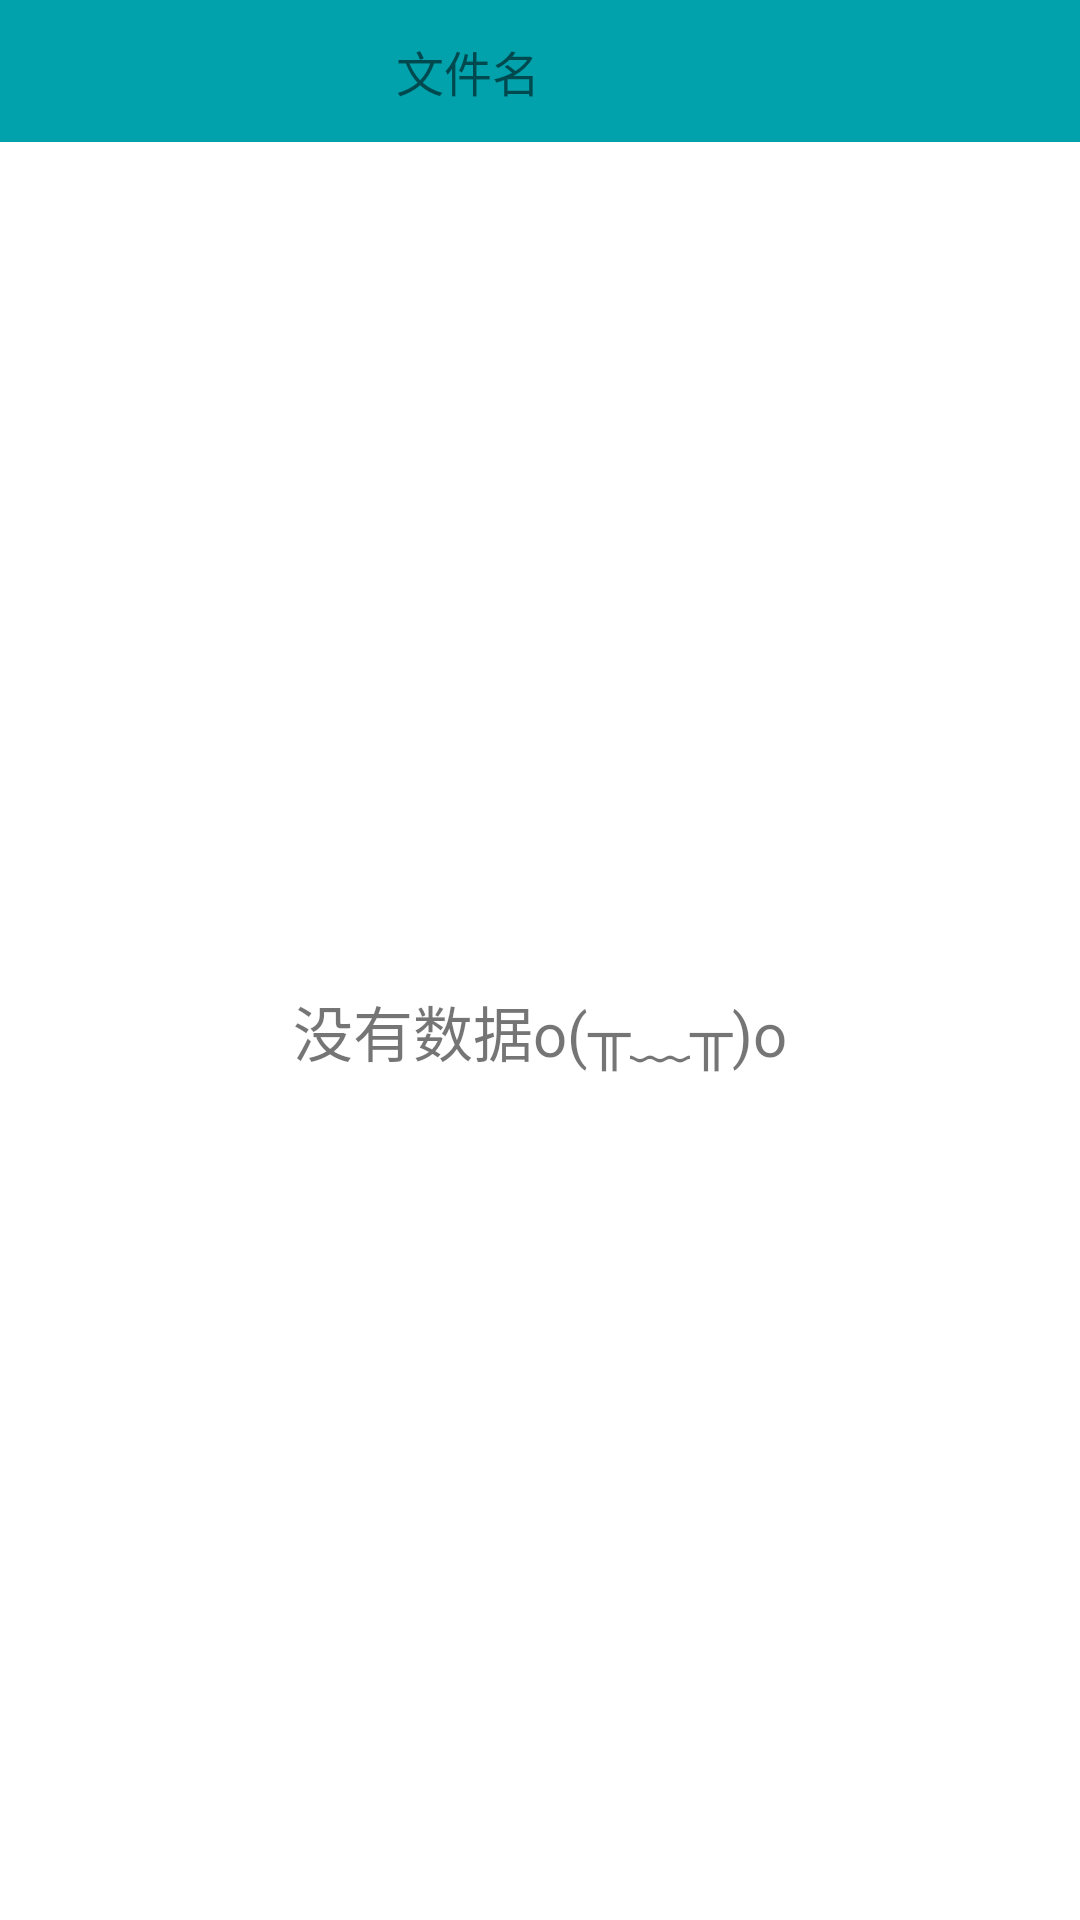

This screen was rendered from an Android layout file. Write that file and the resources it references.
<!-- AndroidManifest.xml: application theme AppTheme -->
<!-- res/layout/activity_show_data.xml -->
<?xml version="1.0" encoding="utf-8"?>
<LinearLayout xmlns:android="http://schemas.android.com/apk/res/android"
    xmlns:tools="http://schemas.android.com/tools"
    android:id="@+id/root"
    android:layout_width="match_parent"
    android:layout_height="match_parent"
    android:orientation="vertical"
    tools:context=".view.show_all_data.ShowDataActivity">

    <LinearLayout
        android:id="@+id/linearLayout6"
        android:layout_width="match_parent"
        android:layout_height="wrap_content"
        android:background="@color/colorPrimary"
        android:orientation="horizontal">

        <TextView
            android:id="@+id/file_name_tv"
            android:layout_width="0dp"
            android:layout_height="wrap_content"
            android:layout_weight="1"
            android:gravity="center"
            android:paddingTop="12dp"
            android:paddingBottom="12dp"
            android:text="文件名"
            android:textSize="16dp" />

        <ImageButton
            android:background="@android:color/transparent"
            android:src="@drawable/ic_more_horiz_white_24dp"
            android:id="@+id/select_file_bt"
            android:layout_width="48dp"
            android:layout_height="match_parent"/>
        <Button
            android:visibility="gone"
            android:layout_width="wrap_content"
            android:layout_height="match_parent"
            android:id="@+id/exit_editmode_bt"
            android:text="修改好了"/>
    </LinearLayout>
    <FrameLayout
        android:layout_width="match_parent"
        android:layout_height="match_parent"
        android:id="@+id/framelayout">
        <android.support.v7.widget.RecyclerView
            android:background="@color/white"
            android:id="@+id/recyclerview"
            android:layout_width="match_parent"
            android:layout_height="match_parent"
            android:layout_margin="2dp"
            />

        <TextView
            android:id="@+id/nodata_tv"
            android:layout_width="match_parent"
            android:layout_height="match_parent"
            android:background="@color/white"
            android:gravity="center"
            android:text="没有数据o(╥﹏╥)o"
            android:textSize="20dp"
            />
    </FrameLayout>
</LinearLayout>
<!-- resources referenced by this layout -->
<resources>
  <color name="colorPrimary">#01a2ac</color>
  <color name="white">#ffffff</color>
  <style name="AppTheme" parent="Theme.AppCompat.Light.NoActionBar">
          
          <item name="colorPrimary">@color/colorPrimary</item>
          <item name="colorPrimaryDark">@color/colorPrimaryDark</item>
          <item name="colorAccent">@color/colorAccent</item>
      </style>
  <color name="colorPrimaryDark">#01a2ac</color>
  <color name="colorAccent">#e53d57</color>
</resources>
